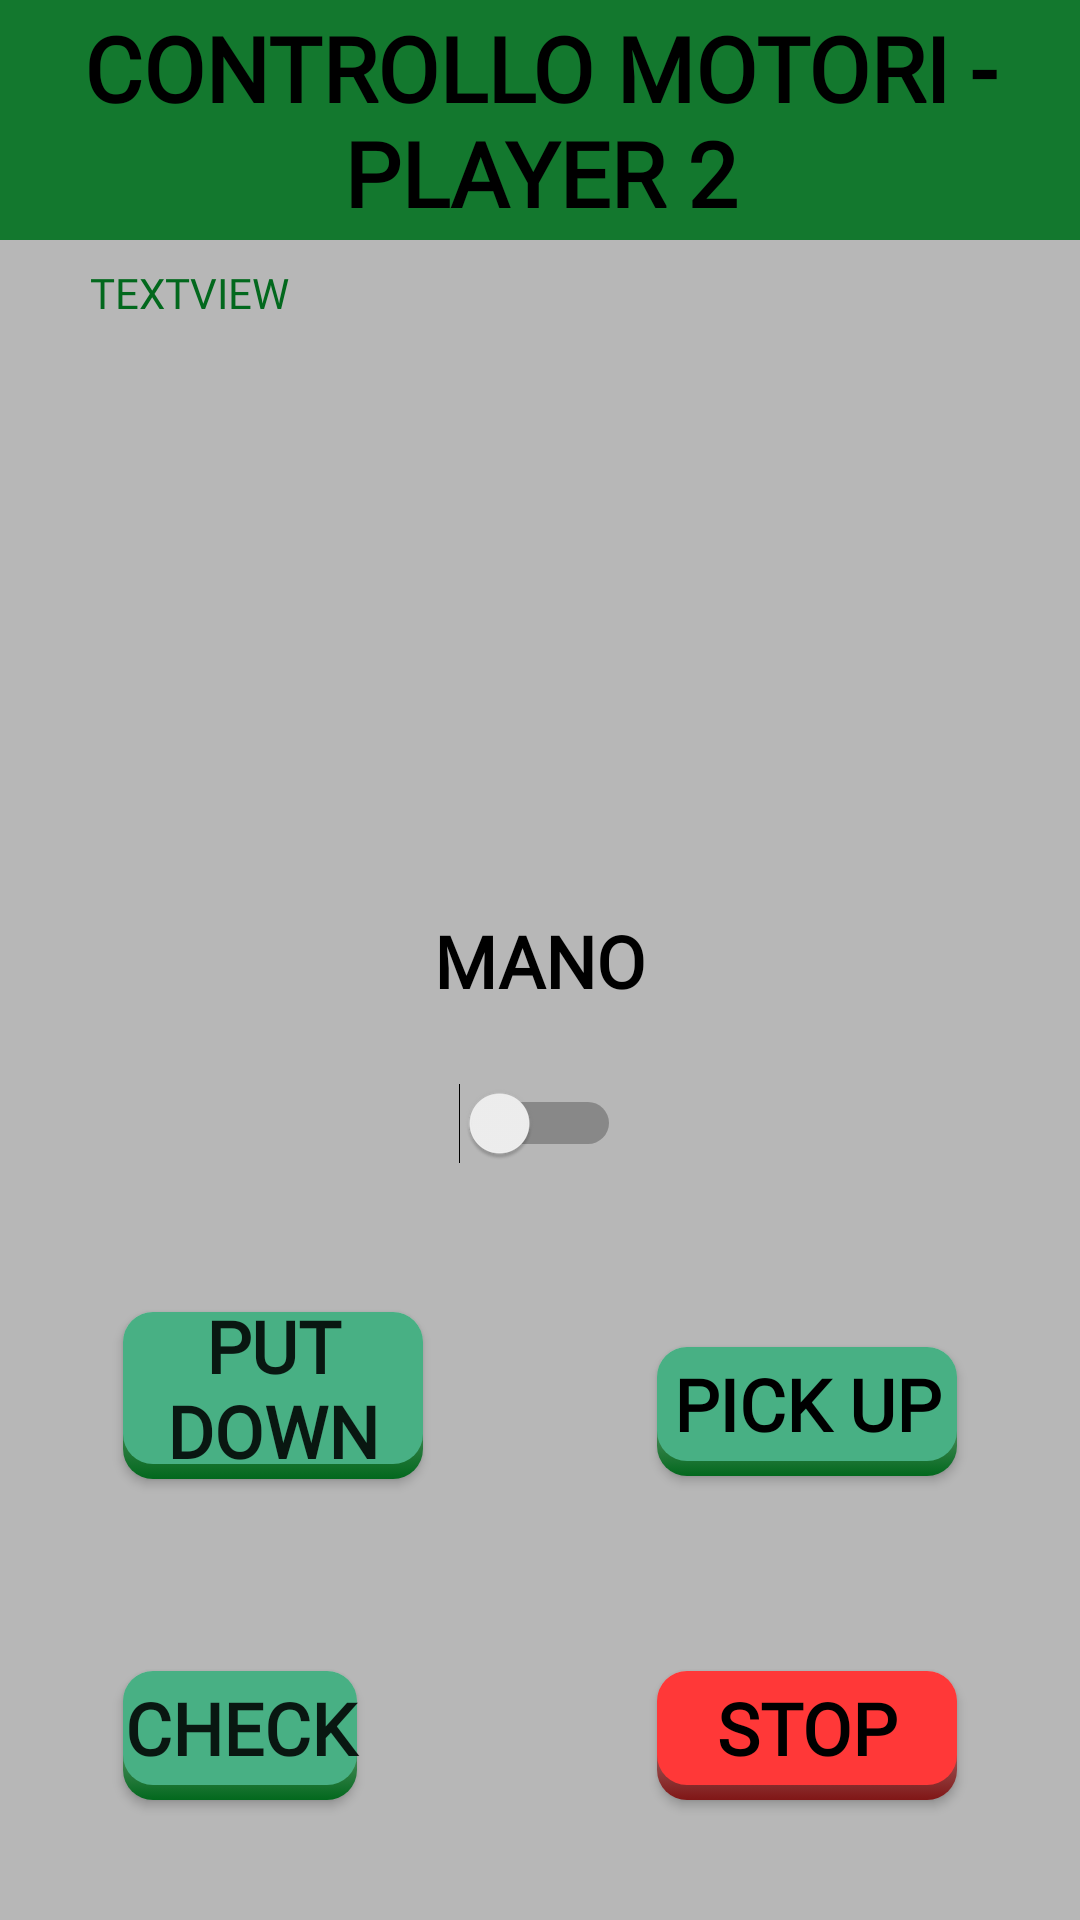

The Android layout XML behind this screen, and the referenced resources:
<!-- AndroidManifest.xml: application theme AppTheme -->
<!-- res/layout/activity_motor_multi_p2.xml -->
<?xml version="1.0" encoding="utf-8"?>
<android.support.constraint.ConstraintLayout xmlns:android="http://schemas.android.com/apk/res/android"
    xmlns:app="http://schemas.android.com/apk/res-auto"
    xmlns:tools="http://schemas.android.com/tools"
    android:id="@+id/linearLayout"
    android:layout_width="match_parent"
    android:layout_height="match_parent">


    


    


    

    <Button
        android:id="@+id/check_color_button"
        android:layout_width="wrap_content"
        android:layout_height="wrap_content"
        android:layout_marginStart="36dp"
        android:layout_marginBottom="40dp"
        android:background="@drawable/round_cornered_button"
        android:fontFamily="@font/fjalla_one"
        android:text="Check"
        android:textSize="24sp"
        android:textStyle="bold"
        app:layout_constraintBottom_toBottomOf="parent"
        app:layout_constraintStart_toStartOf="parent" />

    <TextView
        android:id="@+id/textView6"
        android:layout_width="match_parent"
        android:layout_height="80dp"
        android:background="@color/mGreen"
        android:fontFamily="@font/fjalla_one"
        android:gravity="center_vertical"
        android:text="Controllo motori - Player 2"
        android:textAlignment="center"
        android:textAllCaps="true"
        android:textColor="@android:color/black"
        android:textSize="30sp"
        android:textStyle="bold"
        app:layout_constraintStart_toStartOf="parent"
        app:layout_constraintTop_toTopOf="parent" />

    <ImageButton
        android:id="@+id/motor3_left"
        android:layout_width="64dp"
        android:layout_height="64dp"
        android:background="@drawable/arrow"
        android:rotation="90"
        app:layout_constraintBottom_toBottomOf="@+id/textView4"
        app:layout_constraintEnd_toStartOf="@+id/textView4"
        app:layout_constraintTop_toTopOf="@+id/textView4" />

    <TextView
        android:id="@+id/textView4"
        android:layout_width="90dp"
        android:layout_height="wrap_content"
        android:fontFamily="@font/fjalla_one"
        android:text="Mano"
        android:textAlignment="center"
        android:textAllCaps="true"
        android:textColor="@android:color/black"
        android:textSize="24sp"
        android:textStyle="bold"
        app:layout_constraintBottom_toBottomOf="parent"
        app:layout_constraintHorizontal_bias="0.499"
        app:layout_constraintLeft_toLeftOf="parent"
        app:layout_constraintRight_toRightOf="parent"
        app:layout_constraintTop_toTopOf="@+id/textView6" />

    <ImageButton
        android:id="@+id/motor3_right"
        android:layout_width="64dp"
        android:layout_height="64dp"
        android:background="@drawable/arrow"
        android:rotation="-90"
        app:layout_constraintBottom_toBottomOf="@+id/textView4"
        app:layout_constraintStart_toEndOf="@+id/textView4"
        app:layout_constraintTop_toTopOf="@+id/textView4" />


    

    <Switch
        android:id="@+id/speed_switch"
        android:layout_width="wrap_content"
        android:layout_height="wrap_content"
        android:layout_marginBottom="252dp"
        android:checked="false"
        app:layout_constraintBottom_toBottomOf="parent"
        app:layout_constraintLeft_toLeftOf="parent"
        app:layout_constraintRight_toRightOf="parent" />

    <Button
        android:id="@+id/pick_up_button"
        android:layout_width="110dp"
        android:layout_height="wrap_content"
        android:layout_marginTop="8dp"
        android:layout_marginEnd="36dp"
        android:layout_marginBottom="56dp"
        android:background="@drawable/round_cornered_button"
        android:fontFamily="@font/fjalla_one"
        android:text="Pick up"
        android:textColor="@android:color/black"
        android:textSize="24sp"
        android:textStyle="bold"
        app:layout_constraintBottom_toTopOf="@+id/stopButtonP2"
        app:layout_constraintEnd_toEndOf="parent"
        app:layout_constraintTop_toBottomOf="@+id/speed_switch"
        app:layout_constraintVertical_bias="0.923" />

    <Button
        android:id="@+id/put_down_button"
        android:layout_width="110dp"
        android:layout_height="wrap_content"
        android:layout_marginStart="36dp"
        android:layout_marginTop="8dp"
        android:layout_marginBottom="56dp"
        android:background="@drawable/round_cornered_button"
        android:fontFamily="@font/fjalla_one"
        android:text="Put Down"
        android:textSize="24sp"
        android:textStyle="bold"
        app:layout_constraintBottom_toTopOf="@+id/check_color_button"
        app:layout_constraintStart_toStartOf="parent"
        app:layout_constraintTop_toBottomOf="@+id/speed_switch"
        app:layout_constraintVertical_bias="0.923" />

    <Button
        android:id="@+id/stopButtonP2"
        android:layout_width="110dp"
        android:layout_height="wrap_content"
        android:layout_marginEnd="36dp"
        android:layout_marginBottom="40dp"
        android:background="@drawable/round_cornered_button_red"
        android:fontFamily="@font/fjalla_one"
        android:text="STOP"
        android:textAlignment="center"
        android:textAllCaps="true"
        android:textColor="@android:color/black"
        android:textSize="24sp"
        android:textStyle="bold"
        app:layout_constraintBottom_toBottomOf="parent"
        app:layout_constraintEnd_toEndOf="parent" />

    <TextView
        android:id="@+id/seconds_textBox"
        android:layout_width="110dp"
        android:layout_height="wrap_content"
        android:layout_marginStart="8dp"
        android:layout_marginTop="8dp"
        android:fontFamily="@font/fjalla_one"
        android:text="TextView"
        android:textAlignment="center"
        android:textAllCaps="true"
        android:textColor="@color/mVeryGreen"
        android:textSize="14sp"
        app:layout_constraintStart_toStartOf="parent"
        app:layout_constraintTop_toBottomOf="@+id/textView6" />

</android.support.constraint.ConstraintLayout>
<!-- resources referenced by this layout -->
<resources>
  <color name="mGreen">#13782E</color>
  <color name="mVeryGreen">#02681d</color>
  <!-- drawable round_cornered_button (drawable) -->
  <?xml version="1.0" encoding="utf-8"?>
  <selector xmlns:android="http://schemas.android.com/apk/res/android">
      <item android:state_pressed="false">
          <layer-list xmlns:android="http://schemas.android.com/apk/res/android">
  
              <item
                  android:top="5dp"
                  android:left="5dp"
                  android:right="5dp"
                  android:bottom="0dp">
                  <shape android:shape="rectangle">
                      <gradient android:angle="90" android:startColor="@color/mVeryGreen" android:endColor="#cbcbcb" />
                      <corners android:radius="10dp"></corners>
                  </shape>
              </item>
  
              <item
                  android:top="5dp"
                  android:left="5dp"
                  android:right="5dp"
                  android:bottom="5dp">
                  <shape android:shape="rectangle">
                      <solid android:color="@color/mLightGreen" />
                      <corners android:radius="10dp"></corners>
                  </shape>
              </item>
  
          </layer-list>
      </item>
  
      <item android:state_pressed="true">
          <shape android:shape="rectangle">
              <solid android:color="@color/mVeryGreen"/>
              <corners android:radius="10dp"></corners>
          </shape>
      </item>
  </selector>
  <!-- drawable round_cornered_button_red (drawable) -->
  <?xml version="1.0" encoding="utf-8"?>
  <selector xmlns:android="http://schemas.android.com/apk/res/android">
      <item android:state_pressed="false">
          <layer-list xmlns:android="http://schemas.android.com/apk/res/android">
  
              <item
                  android:top="5dp"
                  android:left="5dp"
                  android:right="5dp"
                  android:bottom="0dp">
                  <shape android:shape="rectangle">
                      <gradient android:angle="90" android:startColor="@color/mPressedButtonRed" android:endColor="#cbcbcb" />
                      <corners android:radius="10dp"></corners>
                  </shape>
              </item>
  
              <item
                  android:top="5dp"
                  android:left="5dp"
                  android:right="5dp"
                  android:bottom="5dp">
                  <shape android:shape="rectangle">
                      <solid android:color="@color/mButtonRed" />
                      <corners android:radius="10dp"></corners>
                  </shape>
              </item>
  
          </layer-list>
      </item>
  
      <item android:state_pressed="true">
          <shape android:shape="rectangle">
              <solid android:color="@color/mPressedButtonRed"/>
              <corners android:radius="10dp"></corners>
          </shape>
      </item>
  </selector>
  <style name="AppTheme" parent="Theme.AppCompat.Light.NoActionBar">
          
          <item name="colorPrimary">@color/mGreen</item>
          <item name="colorPrimaryDark">@color/mColorWhite</item>
          <item name="colorAccent">@color/mVeryGreen</item>
          <item name="android:background">@drawable/theme_background</item>
          <item name="android:drawablePadding">5dp</item>
      </style>
  <color name="mLightGreen">#48B084</color>
  <color name="mPressedButtonRed">#801616</color>
  <color name="mButtonRed">#ff3838</color>
  <color name="mColorWhite">#ffffff</color>
  <!-- drawable theme_background (drawable) -->
  <?xml version="1.0" encoding="utf-8"?>
  <layer-list xmlns:android="http://schemas.android.com/apk/res/android">
  
      
      <item android:top="0dp" android:left="0dp" android:right="0dp" android:bottom="0dp">
          <shape android:shape="rectangle">
              <solid android:color="#b7b7b7" />
          </shape>
      </item>
  
  </layer-list>
</resources>
